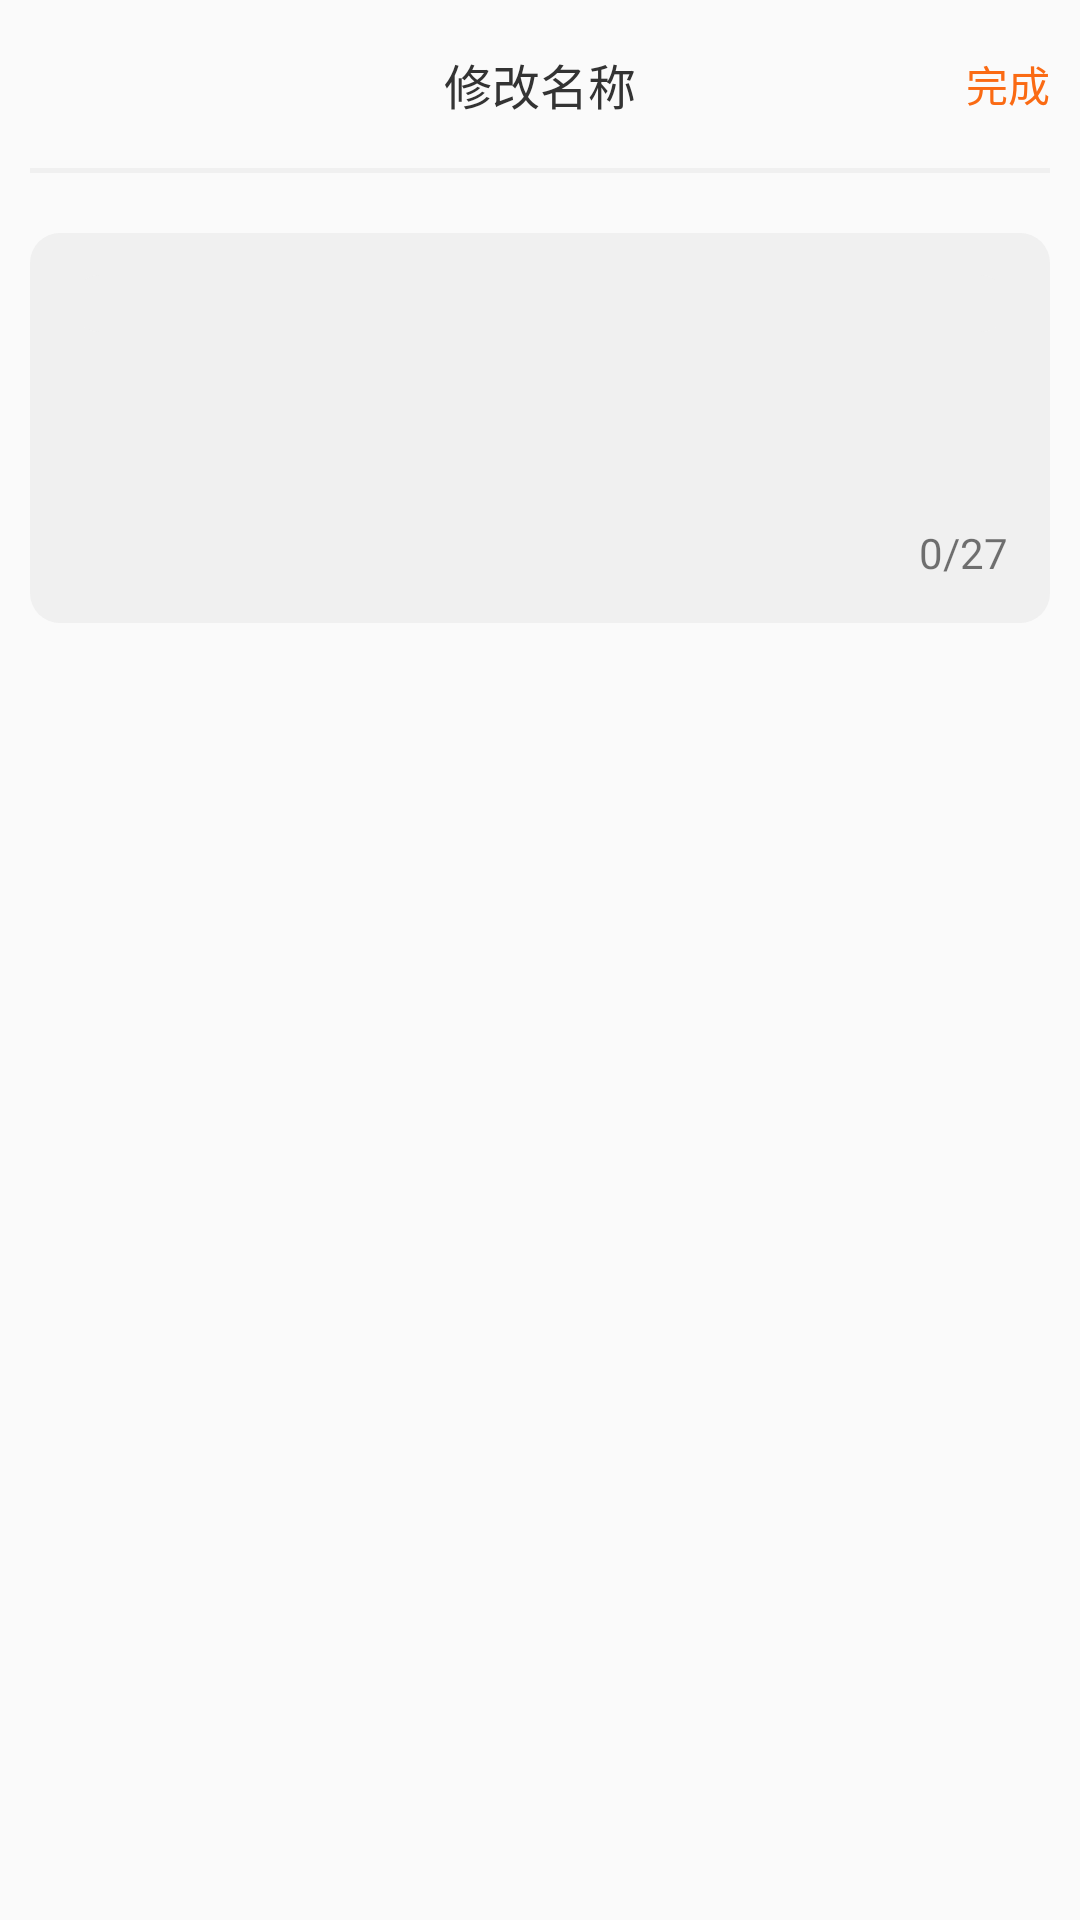

Reconstruct the res/layout file that produces this screen, plus the resources it refers to.
<!-- AndroidManifest.xml: activity theme NoAppTheme -->
<!-- res/layout/activity_setting_name.xml -->
<?xml version="1.0" encoding="utf-8"?>
<LinearLayout
    android:orientation="vertical"
    xmlns:android="http://schemas.android.com/apk/res/android"
    xmlns:app="http://schemas.android.com/apk/res-auto"
    xmlns:tools="http://schemas.android.com/tools"
    android:layout_width="match_parent"
    android:layout_height="match_parent"
    tools:context=".ui.activity.SettingNameActivity">

    <android.support.v7.widget.Toolbar
        android:id="@+id/setting_name_toolBar"
        android:layout_width="match_parent"
        android:layout_height="?actionBarSize">

        <TextView
            android:layout_width="wrap_content"
            android:layout_height="wrap_content"
            android:layout_gravity="center"
            android:text="@string/setting_name"
            android:textColor="@color/textColorB"
            android:textSize="@dimen/sp_16" />
        
        <TextView
            android:id="@+id/setting_name_ok"
            android:text="@string/ok"
            android:layout_gravity="right"
            android:layout_marginRight="@dimen/dp_10"
            android:textColor="@color/c_fa6a13"
            android:layout_width="wrap_content"
            android:layout_height="wrap_content" />

    </android.support.v7.widget.Toolbar>

    <View
        android:layout_width="match_parent"
        android:layout_height="@dimen/dp_1_5"
        android:layout_marginStart="@dimen/dp_10"
        android:layout_marginEnd="@dimen/dp_10"
        android:background="@color/f0f0f0" />

    <RelativeLayout
        android:layout_width="@dimen/dp_340"
        android:layout_height="@dimen/dp_130"
        android:layout_marginStart="@dimen/dp_10"
        android:layout_marginTop="@dimen/dp_20"
        android:padding="@dimen/dp_14"
        android:background="@drawable/setting_background">

        <EditText
            android:maxLength="27"
            android:textColor="@color/c_999999"
            android:textSize="@dimen/dp_14"
            android:id="@+id/setting_name_et"
            android:layout_width="match_parent"
            android:layout_height="wrap_content"
            android:background="@drawable/setting_background" />

        <TextView
            android:id="@+id/setting_name_zero"
            android:text="@string/zero"
            android:layout_width="wrap_content"
            android:layout_height="wrap_content"
            android:layout_alignParentBottom="true"
            android:layout_toLeftOf="@id/tv_num"/>

        <TextView
            android:id="@+id/tv_num"
            android:text="@string/num"
            android:layout_width="wrap_content"
            android:layout_height="wrap_content"
            android:layout_alignParentBottom="true"
            android:layout_alignParentRight="true"/>

    </RelativeLayout>


</LinearLayout>
<!-- resources referenced by this layout -->
<resources>
  <color name="c_999999">#999999</color>
  <color name="c_fa6a13">#fa6a13</color>
  <color name="f0f0f0">#f0f0f0</color>
  <color name="textColorB">#333333</color>
  <dimen name="dp_10">10dp</dimen>
  <dimen name="dp_130">130dp</dimen>
  <dimen name="dp_14">14dp</dimen>
  <dimen name="dp_1_5">1.5dp</dimen>
  <dimen name="dp_20">20dp</dimen>
  <dimen name="dp_340">340dp</dimen>
  <dimen name="sp_16">16sp</dimen>
  <!-- drawable setting_background (drawable) -->
  <?xml version="1.0" encoding="utf-8"?>
  <shape xmlns:android="http://schemas.android.com/apk/res/android">
  
          <corners android:radius="@dimen/dp_10"></corners>
      <solid android:color="@color/f0f0f0"></solid>
  
  </shape>
  <string name="num">/27</string>
  <string name="ok">完成</string>
  <string name="setting_name">修改名称</string>
  <string name="zero">0</string>
  <style name="NoAppTheme" parent="Theme.AppCompat.Light.NoActionBar">
          
          <item name="colorPrimary">@color/colorPrimary</item>
          <item name="colorPrimaryDark">@color/colorPrimaryDark</item>
          <item name="colorAccent">@color/colorAccent</item>
      </style>
  <color name="colorPrimary">#008577</color>
  <color name="colorPrimaryDark">#00574B</color>
  <color name="colorAccent">#D81B60</color>
</resources>
